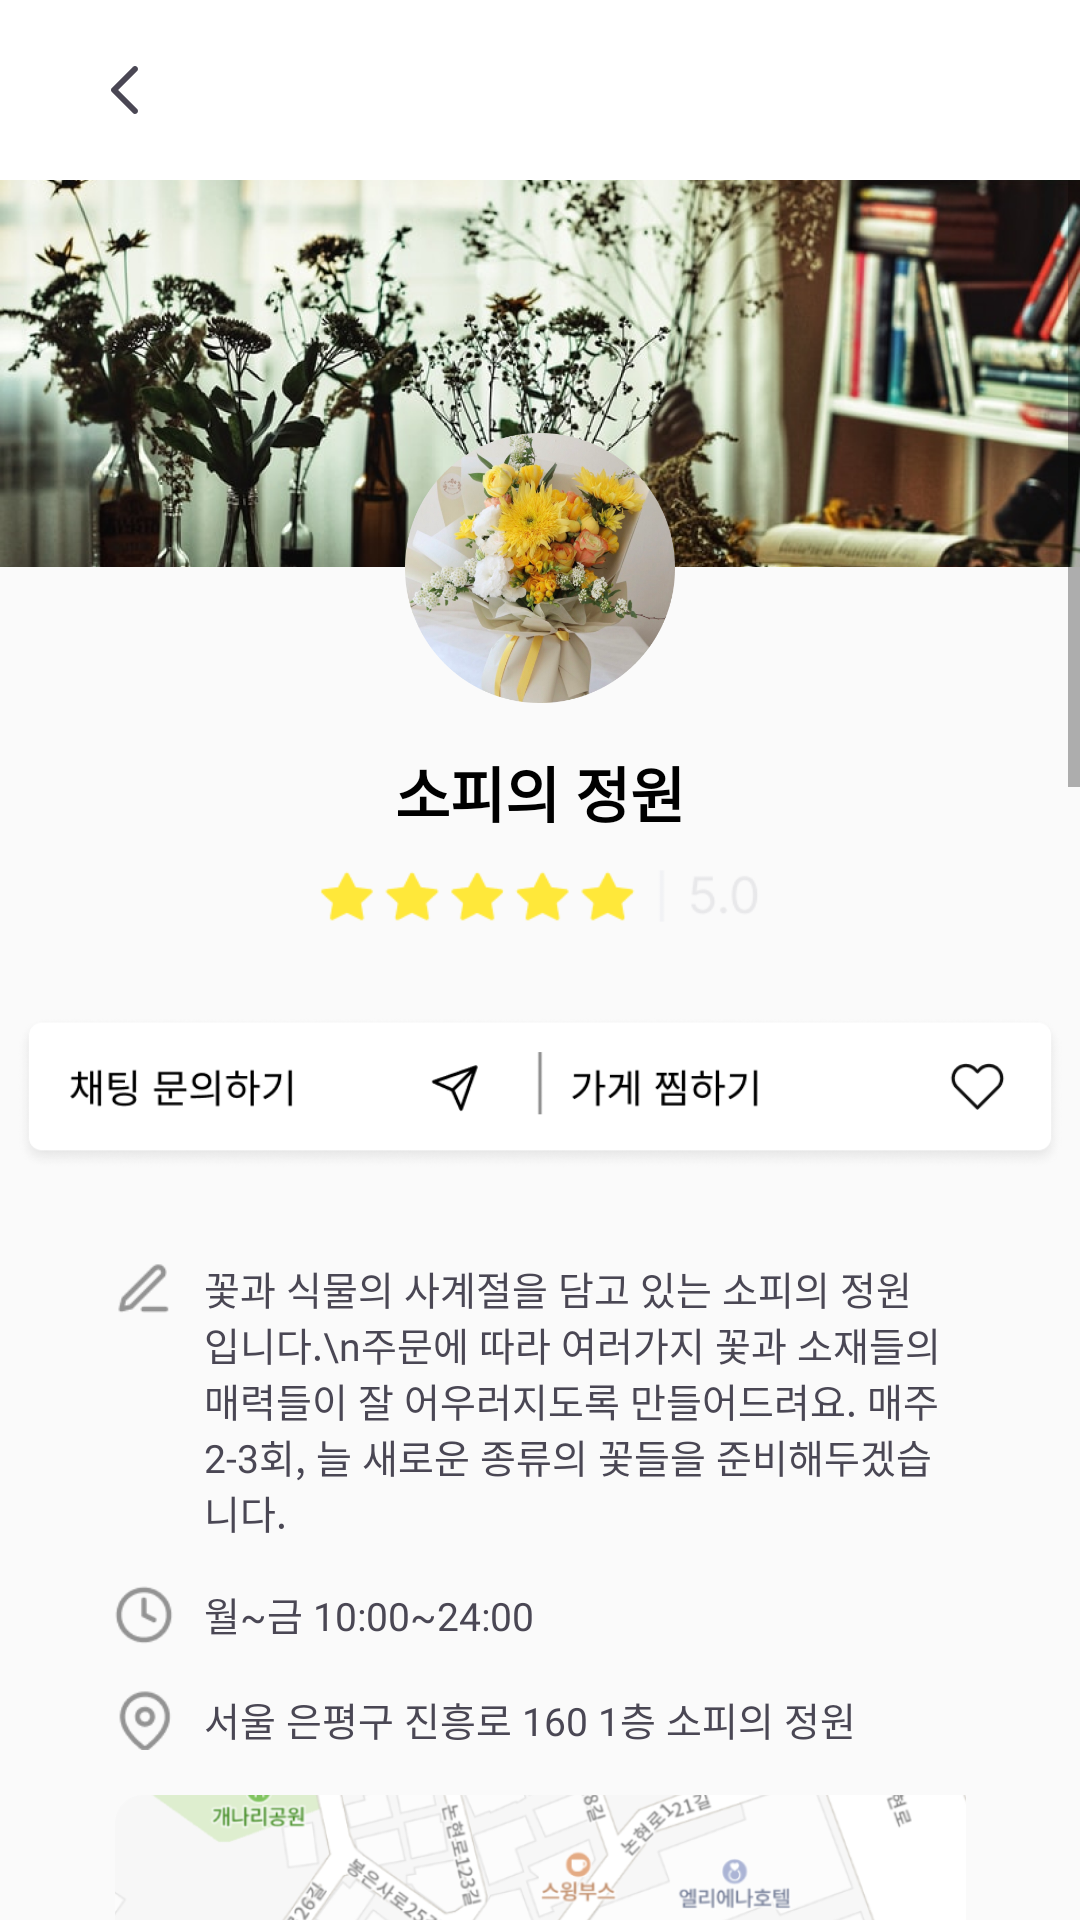

Android layout source for this screen:
<!-- AndroidManifest.xml: application theme Theme.Flora -->
<!-- res/layout/activity_see_store.xml -->
<?xml version="1.0" encoding="utf-8"?>
<LinearLayout
    xmlns:android="http://schemas.android.com/apk/res/android"
    xmlns:tools="http://schemas.android.com/tools"
    xmlns:app="http://schemas.android.com/apk/res-auto"
    android:layout_width="match_parent"
    android:layout_height="match_parent"
    android:orientation="vertical"
    tools:context=".SeeStore">

    <androidx.appcompat.widget.Toolbar
        android:id="@+id/toolbar"
        xmlns:android="http://schemas.android.com/apk/res/android"
        xmlns:app="http://schemas.android.com/apk/res-auto"
        android:layout_width="match_parent"
        android:layout_height="60dp"
        app:contentInsetStart="0dp"
        android:background="@android:color/white">

        <LinearLayout
            android:layout_width="match_parent"
            android:layout_height="match_parent"
            android:orientation="horizontal">

            <ImageView
                android:id="@+id/arrowButton"
                android:layout_width="wrap_content"
                android:layout_height="wrap_content"
                android:layout_marginTop="10dp"
                android:layout_marginBottom="10dp"
                app:srcCompat="@drawable/ic_left_arrow"
                android:layout_gravity="center"
                android:layout_marginLeft="30dp"
                android:layout_marginRight="90dp"/>
        </LinearLayout>
    </androidx.appcompat.widget.Toolbar>

    <ScrollView
        android:layout_width="wrap_content"
        android:layout_height="wrap_content">
        <LinearLayout
            android:layout_width="wrap_content"
            android:layout_height="wrap_content"
            android:orientation="vertical">
            <FrameLayout
                android:layout_width="match_parent"
                android:layout_height="wrap_content">
                <ImageView
                    android:layout_width="wrap_content"
                    android:layout_height="wrap_content"
                    app:srcCompat="@drawable/store_bg"
                    android:layout_gravity="center"
                    android:adjustViewBounds="true"/>
            </FrameLayout>

            <ImageView
                android:layout_width="90dp"
                android:layout_height="wrap_content"
                android:layout_gravity="center"
                android:adjustViewBounds="true"
                app:srcCompat="@drawable/store_flower"
                android:layout_marginTop="-45dp"/>

            <TextView
                android:id="@+id/nameTv"
                android:layout_width="wrap_content"
                android:layout_height="wrap_content"
                android:text="소피의 정원"
                android:textSize="20dp"
                android:fontFamily="@font/spoqahansansneo_bold"
                android:textStyle="bold"
                android:textColor="@color/black"
                android:layout_gravity="center"
                android:layout_marginTop="15dp"
                android:layout_marginBottom="10dp"/>

            <ImageView
                android:layout_width="150dp"
                android:layout_height="wrap_content"
                android:layout_gravity="center"
                android:adjustViewBounds="true"
                app:srcCompat="@drawable/star_img"/>

            <ImageView
                android:layout_width="350dp"
                android:layout_height="wrap_content"
                android:layout_gravity="center"
                android:adjustViewBounds="true"
                android:layout_marginTop="30dp"
                android:layout_marginBottom="30dp"
                app:srcCompat="@drawable/store_btn_img"/>

            <LinearLayout
                android:layout_width="wrap_content"
                android:layout_height="wrap_content"
                android:orientation="vertical"
                android:layout_marginLeft="38dp"
                android:layout_marginRight="38dp">
                <LinearLayout
                    android:layout_width="wrap_content"
                    android:layout_height="wrap_content"
                    android:orientation="horizontal">
                    <ImageView
                        android:layout_width="20dp"
                        android:layout_height="wrap_content"
                        android:adjustViewBounds="true"
                        app:srcCompat="@drawable/edit_img"/>
                    <TextView
                        android:layout_width="wrap_content"
                        android:layout_height="wrap_content"
                        android:text="꽃과 식물의 사계절을 담고 있는 소피의 정원입니다.\n주문에 따라 여러가지 꽃과 소재들의 매력들이 잘 어우러지도록 만들어드려요. 매주 2-3회, 늘 새로운 종류의 꽃들을 준비해두겠습니다."
                        android:textSize="13dp"
                        android:fontFamily="@font/spoqahansansneo_regular"
                        android:textColor="#4A4754"
                        android:layout_marginLeft="10dp"/>
                </LinearLayout>
                <LinearLayout
                    android:layout_width="wrap_content"
                    android:layout_height="wrap_content"
                    android:orientation="horizontal"
                    android:layout_marginTop="15dp">
                    <ImageView
                        android:layout_width="20dp"
                        android:layout_height="wrap_content"
                        android:adjustViewBounds="true"
                        app:srcCompat="@drawable/clock_img"/>
                    <TextView
                        android:layout_width="wrap_content"
                        android:layout_height="wrap_content"
                        android:text="월~금 10:00~24:00"
                        android:textSize="13dp"
                        android:fontFamily="@font/spoqahansansneo_regular"
                        android:textColor="#4A4754"
                        android:layout_marginLeft="10dp"/>
                </LinearLayout>
                <LinearLayout
                    android:layout_width="wrap_content"
                    android:layout_height="wrap_content"
                    android:orientation="horizontal"
                    android:layout_marginTop="15dp">
                    <ImageView
                        android:layout_width="20dp"
                        android:layout_height="wrap_content"
                        android:adjustViewBounds="true"
                        app:srcCompat="@drawable/map_pin_img"/>
                    <TextView
                        android:layout_width="wrap_content"
                        android:layout_height="wrap_content"
                        android:text="서울 은평구 진흥로 160 1층 소피의 정원"
                        android:textSize="13dp"
                        android:fontFamily="@font/spoqahansansneo_regular"
                        android:textColor="#4A4754"
                        android:layout_marginLeft="10dp"/>
                </LinearLayout>
                <LinearLayout
                    android:layout_width="wrap_content"
                    android:layout_height="wrap_content"
                    android:orientation="horizontal"
                    android:layout_marginTop="15dp">
                    <ImageView
                        android:layout_width="333dp"
                        android:layout_height="wrap_content"
                        android:adjustViewBounds="true"
                        app:srcCompat="@drawable/sopy_map"
                        android:layout_marginBottom="35dp"/>
                </LinearLayout>
            </LinearLayout>
            <ImageView
                android:layout_width="412dp"
                android:layout_height="wrap_content"
                app:srcCompat="@drawable/grayline"
                android:adjustViewBounds="true"/>
            <LinearLayout
                android:layout_width="match_parent"
                android:layout_height="wrap_content"
                android:layout_marginLeft="10dp">
                <TextView
                    android:layout_width="wrap_content"
                    android:layout_height="wrap_content"
                    android:text="상품 정보"
                    android:textSize="19dp"
                    android:fontFamily="@font/spoqahansansneo_bold"
                    android:textColor="@color/black"
                    android:layout_margin="15dp"/>
            </LinearLayout>
            <ImageView
                android:layout_width="match_parent"
                android:layout_height="wrap_content"
                android:adjustViewBounds="true"
                app:srcCompat="@drawable/see_store_inf"/>
            <ImageView
                android:layout_width="412dp"
                android:layout_height="wrap_content"
                app:srcCompat="@drawable/grayline"
                android:adjustViewBounds="true"/>
            <ImageView
                android:layout_width="wrap_content"
                android:layout_height="wrap_content"
                app:srcCompat="@drawable/review_img"
                android:adjustViewBounds="true"
                android:padding="10dp"/>
        </LinearLayout>
    </ScrollView>

</LinearLayout>
<!-- resources referenced by this layout -->
<resources>
  <color name="black">#FF000000</color>
  <!-- drawable clock_img: png bitmap (drawable-v24, 1060 bytes) -->
  <!-- drawable edit_img: png bitmap (drawable-v24, 617 bytes) -->
  <!-- drawable grayline: png bitmap (drawable-v24, 163 bytes) -->
  <!-- drawable ic_left_arrow (drawable) -->
  <vector xmlns:android="http://schemas.android.com/apk/res/android"
      android:width="24dp"
      android:height="24dp"
      android:viewportWidth="24"
      android:viewportHeight="24">
    <group>
      <clip-path
          android:pathData="M4,4h16v16h-16z"/>
      <path
          android:pathData="M15.7071,19.7071C15.3166,20.0976 14.6834,20.0976 14.2929,19.7071L7.2929,12.7071C6.9024,12.3166 6.9024,11.6834 7.2929,11.2929L14.2929,4.2929C14.6834,3.9024 15.3166,3.9024 15.7071,4.2929C16.0976,4.6834 16.0976,5.3166 15.7071,5.7071L9.4142,12L15.7071,18.2929C16.0976,18.6834 16.0976,19.3166 15.7071,19.7071Z"
          android:fillColor="#4A4754"
          android:fillType="evenOdd"/>
    </group>
  </vector>
  <!-- drawable map_pin_img: png bitmap (drawable-v24, 1258 bytes) -->
  <!-- drawable review_img: png bitmap (drawable-v24, 347975 bytes) -->
  <!-- drawable see_store_inf: png bitmap (drawable-v24, 462874 bytes) -->
  <!-- drawable sopy_map: png bitmap (drawable-v24, 174971 bytes) -->
  <!-- drawable star_img: png bitmap (drawable-v24, 3580 bytes) -->
  <!-- drawable store_bg: png bitmap (drawable-v24, 665634 bytes) -->
  <!-- drawable store_btn_img: png bitmap (drawable-v24, 16516 bytes) -->
  <!-- drawable store_flower: png bitmap (drawable-v24, 340344 bytes) -->
  <style name="Theme.Flora" parent="Theme.AppCompat.Light.DarkActionBar">
          <item name="windowActionBar">false</item>
          <item name="windowNoTitle">true</item>
          <item name="android:windowFullscreen">false</item>
          
          <item name="colorPrimary">@color/black</item>
          <item name="colorPrimaryVariant">@color/black</item>
          <item name="colorOnPrimary">@color/white</item>
          
          <item name="colorSecondary">@color/teal_200</item>
          <item name="colorSecondaryVariant">@color/teal_700</item>
          <item name="colorOnSecondary">@color/black</item>
          
          <item name="android:statusBarColor" tools:targetApi="l">?attr/colorPrimaryVariant</item>
          
      </style>
  <color name="white">#FFFFFFFF</color>
  
      //채팅 색
  <color name="teal_200">#FF03DAC5</color>
  <color name="teal_700">#FF018786</color>
</resources>
